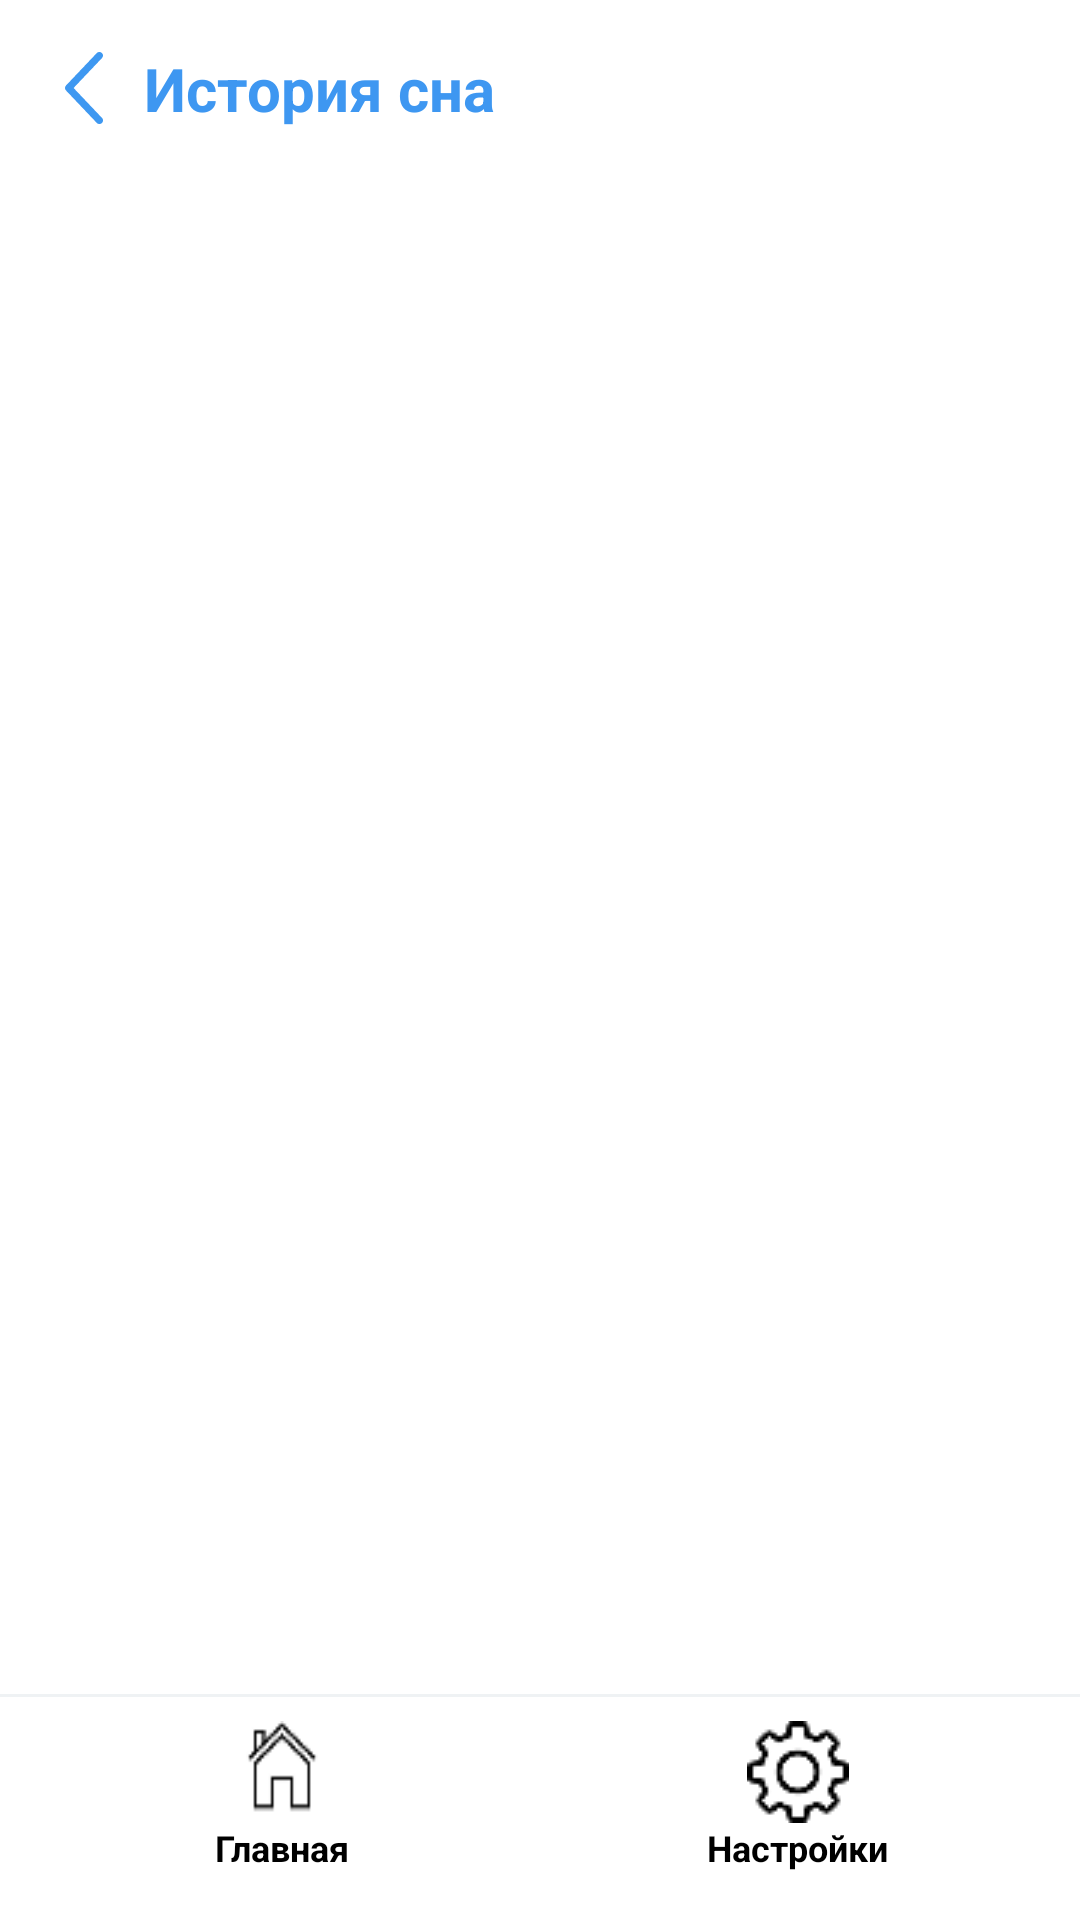

Produce the Android XML layout that renders to this screen, including the resource entries it uses.
<!-- AndroidManifest.xml: activity theme Theme.SleepTracker -->
<!-- res/layout/activity_sleep_history.xml -->
<?xml version="1.0" encoding="utf-8"?>
<androidx.constraintlayout.widget.ConstraintLayout xmlns:android="http://schemas.android.com/apk/res/android"
    xmlns:app="http://schemas.android.com/apk/res-auto"
    xmlns:tools="http://schemas.android.com/tools"
    android:layout_width="match_parent"
    android:layout_height="match_parent">

    
    <LinearLayout
        android:id="@+id/mainContent"
        android:layout_width="0dp"
        android:layout_height="0dp"
        android:orientation="vertical"
        android:background="#FFFFFF"
        app:layout_constraintTop_toTopOf="parent"
        app:layout_constraintBottom_toTopOf="@+id/bottomNavigation"
        app:layout_constraintStart_toStartOf="parent"
        app:layout_constraintEnd_toEndOf="parent">

        
        <LinearLayout
            android:layout_width="match_parent"
            android:layout_height="wrap_content"
            android:gravity="center_vertical"
            android:padding="16dp"
            android:orientation="horizontal">

            <ImageView
                android:id="@+id/backButtonHistory"
                android:layout_width="24dp"
                android:layout_height="24dp"
                android:src="@drawable/arrow_left"
                android:contentDescription="Back button"
                android:clickable="true"
                android:focusable="true" />

            <TextView
                android:text="История сна"
                android:textColor="#3E97F1"
                android:textSize="20sp"
                android:textStyle="bold"
                android:layout_marginStart="8dp"
                android:layout_width="wrap_content"
                android:layout_height="wrap_content" />
        </LinearLayout>

        
        <androidx.recyclerview.widget.RecyclerView
            android:id="@+id/sleepHistoryRecyclerView"
            android:layout_width="match_parent"
            android:layout_height="0dp"
            android:layout_weight="1"
            android:padding="16dp"
            tools:listitem="@layout/history_item" />
    </LinearLayout>

    
    <LinearLayout
        android:id="@+id/bottomNavigation"
        android:layout_width="0dp"
        android:layout_height="wrap_content"
        android:background="#FFFFFF"
        android:orientation="vertical"
        android:paddingVertical="8dp"
        app:layout_constraintBottom_toBottomOf="parent"
        app:layout_constraintStart_toStartOf="parent"
        app:layout_constraintEnd_toEndOf="parent">

        <View
            android:layout_width="match_parent"
            android:layout_height="1dp"
            android:background="#EFF2F4" />

        <LinearLayout
            android:layout_width="match_parent"
            android:layout_height="wrap_content"
            android:orientation="horizontal"
            android:gravity="center"
            android:padding="8dp">

            
            <LinearLayout
                android:id="@+id/navHome"
                android:layout_width="0dp"
                android:layout_height="wrap_content"
                android:layout_weight="1"
                android:orientation="vertical"
                android:gravity="center"
                android:clickable="true"
                android:focusable="true">

                <ImageView
                    android:layout_width="30dp"
                    android:layout_height="34dp"
                    android:scaleType="fitXY"
                    android:src="@drawable/home" />

                <TextView
                    android:layout_width="wrap_content"
                    android:layout_height="wrap_content"
                    android:text="Главная"
                    android:textSize="12sp"
                    android:textColor="#000000"
                    android:textStyle="bold" />
            </LinearLayout>

            
            <LinearLayout
                android:id="@+id/navSettings"
                android:layout_width="0dp"
                android:layout_height="wrap_content"
                android:layout_weight="1"
                android:orientation="vertical"
                android:gravity="center"
                android:clickable="true"
                android:focusable="true">

                <ImageView
                    android:layout_width="34dp"
                    android:layout_height="34dp"
                    android:src="@drawable/settings"
                    android:scaleType="fitXY" />

                <TextView
                    android:layout_width="wrap_content"
                    android:layout_height="wrap_content"
                    android:text="Настройки"
                    android:textSize="12sp"
                    android:textColor="#000000"
                    android:textStyle="bold" />
            </LinearLayout>
        </LinearLayout>
    </LinearLayout>
</androidx.constraintlayout.widget.ConstraintLayout>
<!-- res/layout/history_item.xml (included above) -->
<?xml version="1.0" encoding="utf-8"?>
<LinearLayout xmlns:android="http://schemas.android.com/apk/res/android"
    android:layout_width="match_parent"
    android:layout_height="wrap_content"
    android:gravity="center_vertical"
    android:background="@drawable/cr5be6e6e6"
    android:paddingVertical="2dp"
    android:paddingHorizontal="8dp"
    android:layout_marginBottom="5dp"
    android:layout_marginHorizontal="7dp"
    android:orientation="horizontal">

    
    <LinearLayout
        android:layout_width="wrap_content"
        android:layout_height="wrap_content"
        android:orientation="vertical">
        <TextView
            android:id="@+id/textDuration"
            android:textColor="#000"
            android:textSize="12sp"
            android:textStyle="bold"
            android:layout_marginBottom="1dp"
            android:layout_width="wrap_content"
            android:layout_height="wrap_content"
            android:text="Ночной сон 6ч 25мин"/>
        <TextView
            android:id="@+id/textNorm"
            android:textColor="#777"
            android:textSize="10sp"
            android:textStyle="bold"
            android:layout_width="wrap_content"
            android:layout_height="wrap_content"
            android:text="Норма: 6-10ч"/>
    </LinearLayout>

    
    <View
        android:layout_width="0dp"
        android:layout_height="0dp"
        android:layout_weight="1" />

    
    <LinearLayout
        android:layout_width="wrap_content"
        android:layout_height="wrap_content"
        android:gravity="center_vertical"
        android:orientation="horizontal">
        <TextView
            android:id="@+id/textStatus"
            android:textColor="#08B200"
            android:textSize="14sp"
            android:textStyle="bold"
            android:layout_marginEnd="8dp"
            android:layout_width="wrap_content"
            android:layout_height="wrap_content"
            android:text="Норма" />

        <ImageView
            android:id="@+id/imageStatus"
            android:layout_width="17dp"
            android:layout_height="17dp"
            android:scaleType="fitXY"
            android:src="@mipmap/ic_launcher" />
    </LinearLayout>
</LinearLayout>
<!-- resources referenced by this layout -->
<resources>
  <!-- drawable arrow_left (drawable) -->
  <vector xmlns:android="http://schemas.android.com/apk/res/android"
      android:width="7dp"
      android:height="13dp"
      android:viewportWidth="7"
      android:viewportHeight="13">
    <path
        android:pathData="M6.812,1.096C6.872,1.034 6.919,0.961 6.95,0.881C6.981,0.802 6.996,0.717 6.994,0.631C6.991,0.546 6.971,0.462 6.936,0.384C6.9,0.306 6.849,0.236 6.785,0.178C6.722,0.119 6.647,0.073 6.565,0.043C6.483,0.012 6.396,-0.002 6.309,0C6.221,0.003 6.135,0.022 6.055,0.057C5.976,0.092 5.904,0.141 5.843,0.203L0.182,6.05C0.065,6.171 0,6.33 0,6.496C0,6.662 0.065,6.822 0.182,6.943L5.843,12.79C5.903,12.853 5.975,12.904 6.055,12.94C6.135,12.976 6.222,12.997 6.31,13C6.398,13.003 6.486,12.989 6.569,12.958C6.652,12.928 6.727,12.882 6.791,12.823C6.855,12.764 6.907,12.693 6.943,12.614C6.978,12.535 6.998,12.451 7,12.365C7.002,12.278 6.986,12.193 6.954,12.113C6.922,12.033 6.873,11.96 6.812,11.898L1.582,6.496L6.812,1.096Z"
        android:fillColor="#3E98F1"/>
  </vector>
  <!-- drawable cr5be6e6e6 (drawable) -->
  <?xml version="1.0" encoding="UTF-8"?>
  <shape
      xmlns:android="http://schemas.android.com/apk/res/android">
      <solid
          android:color="#E6E6E6"
          />
      <corners
          android:radius="5dp"
          />
  </shape>
  <!-- drawable home: png bitmap (drawable, 536 bytes) -->
  <!-- drawable settings: png bitmap (drawable, 1469 bytes) -->
  <style name="Theme.SleepTracker" parent="Theme.MaterialComponents.DayNight.DarkActionBar">
  
          <item name="windowActionBar">false</item>
          <item name="windowNoTitle">true</item>
          
          <item name="colorPrimary">@color/purple_500</item>
          <item name="colorPrimaryVariant">@color/purple_700</item>
          <item name="colorOnPrimary">@color/white</item>
          
          <item name="colorSecondary">@color/teal_200</item>
          <item name="colorSecondaryVariant">@color/teal_700</item>
          <item name="colorOnSecondary">@color/black</item>
          
          <item name="android:statusBarColor">?attr/colorPrimaryVariant</item>
          
      </style>
  <color name="purple_500">#FF6200EE</color>
  <color name="purple_700">#FF3700B3</color>
  <color name="white">#FFFFFFFF</color>
  <color name="teal_200">#FF03DAC5</color>
  <color name="teal_700">#FF018786</color>
  <color name="black">#FF000000</color>
</resources>
